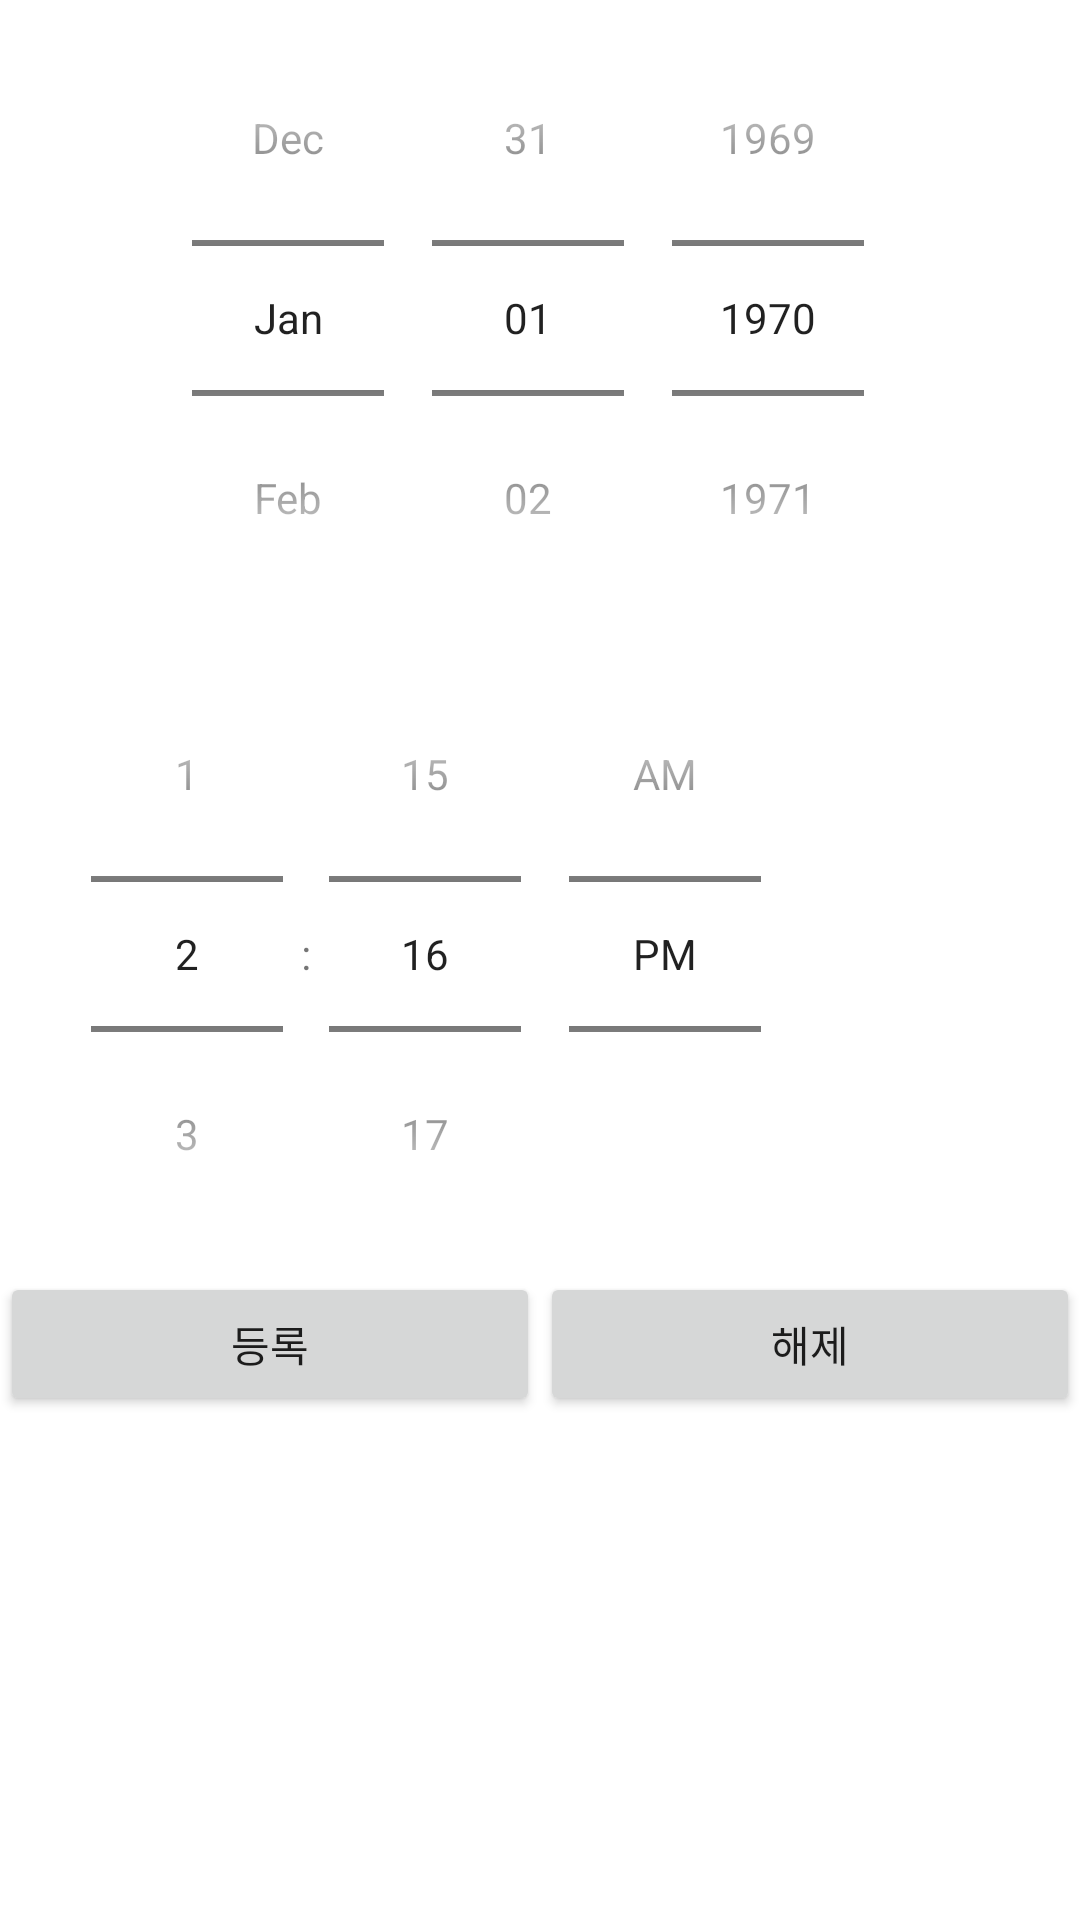

Here is an Android app screen rendered from its layout file. Give the layout XML and the strings, colors and styles it references.
<!-- AndroidManifest.xml: application theme Theme.AppCompat.Light.NoActionBar -->
<!-- res/layout/pop_up_alamset.xml -->
<?xml version="1.0" encoding="utf-8"?>
<android.support.constraint.ConstraintLayout xmlns:android="http://schemas.android.com/apk/res/android"
    xmlns:app="http://schemas.android.com/apk/res-auto"
    xmlns:tools="http://schemas.android.com/tools"
    android:layout_width="wrap_content"
    android:layout_height="wrap_content"
    android:background="#FFFFFFFF">

    <LinearLayout
        android:layout_width="match_parent"
        android:layout_height="match_parent"
        android:orientation="vertical">

        <DatePicker

            android:id="@+id/date_picker"
            android:layout_width="match_parent"
            android:layout_height="wrap_content"

            android:calendarViewShown="false"

            android:datePickerMode="spinner"

            android:spinnersShown="true"
            app:layout_constraintBottom_toBottomOf="parent"
            app:layout_constraintEnd_toEndOf="parent"
            app:layout_constraintStart_toStartOf="parent"
            app:layout_constraintTop_toTopOf="parent" />

        <TimePicker

            android:id="@+id/time_picker"

            android:layout_width="284dp"
            android:layout_height="wrap_content"
            android:timePickerMode="spinner" />

        <LinearLayout
            android:layout_width="match_parent"
            android:layout_height="match_parent"
            android:orientation="horizontal">

            <Button
                android:id="@+id/set"
                android:layout_width="wrap_content"
                android:layout_height="wrap_content"
                android:layout_weight="1"
                android:text="등록" />

            <Button
                android:id="@+id/reset"
                android:layout_width="wrap_content"
                android:layout_height="wrap_content"
                android:layout_weight="1"
                android:text="해제" />
        </LinearLayout>

    </LinearLayout>


</android.support.constraint.ConstraintLayout>
<!-- resources referenced by this layout -->
<resources>

</resources>
